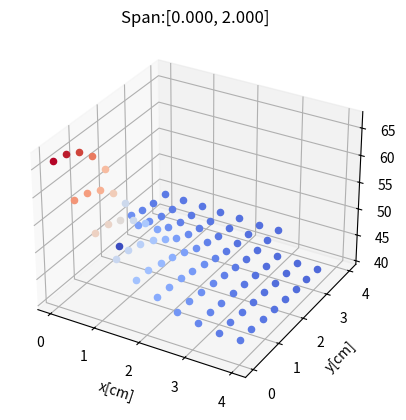

Write the Python code that produced this figure. (Note: this script raises an exception after producing the figure.)
import numpy as np
from numpy import linalg as LA
import matplotlib.pyplot as plt
from mpl_toolkits import mplot3d

def createAMatrix(n, m, LSpan, Lx, Ly, H, K, delta):
    A = np.zeros((n*m, m*n))
    hx = Lx/(m - 1)
    hy = Ly/(n -1)
    for j in range(n):
        for i in range(m):
            eqNr = i + j*m
            if((j==(n-1)) and (i != 0) and (i != (m-1))):               #Top
                A[eqNr, eqNr]       = ((2*hy*H)/K) - 3
                A[eqNr, eqNr - m]   = 4
                A[eqNr, eqNr - 2*m] = -1
            elif(( j==0 ) and (i != 0) and (i != (m-1))):               #Bottom
                A[eqNr, eqNr]       = ((2*hy*H)/K) - 3
                A[eqNr, eqNr + m]   = 4
                A[eqNr, eqNr + 2*m] = -1
            elif(( i==(m-1) )):                                         #Right
                A[eqNr, eqNr]       = ((2*hx*H)/K) - 3
                A[eqNr, eqNr - 1]   = 4
                A[eqNr, eqNr - 2]   = -1
            elif((i==0) and ((j*hy < LSpan[0]) or (j*hy > LSpan[1]))):  #Left
                A[eqNr, eqNr]       = ((2*hx*H)/K) - 3
                A[eqNr, eqNr + 1]   = 4
                A[eqNr, eqNr + 2]   = -1
            elif(i==0):                                                 #Power
                A[eqNr, eqNr]       = 3/(2*hx)
                A[eqNr, eqNr + 1]   = -4/(2*hx)
                A[eqNr, eqNr + 2]   = 1/(2*hx)
            else:                                                       #Base Plate
                A[eqNr, eqNr]       = -2*( (H/(K*delta)) + (1/(hx**2)) + (1/(hy**2)) )
                A[eqNr, eqNr-1]     = 1/(hx**2)
                A[eqNr, eqNr+1]     = 1/(hx**2)
                A[eqNr, eqNr+m]     = 1/(hy**2)
                A[eqNr, eqNr-m]     = 1/(hy**2)
    return A

def createAMatrixCut(cutN, cutM, n, m, LSpan, Lx, Ly, H, K, delta):
    A = np.zeros((n*m, m*n))
    hx = Lx/(m - 1)
    hy = Ly/(n -1)
    cutN += 1
    cutM += 1
    for j in range(n):
        for i in range(m):
            eqNr = i + j*m
            setSpecialCase = False
            if ((j >= (n-cutN)) or (i >= (m-cutM))): #Not regular
                setSpecialCase = True
                if((j > (n-cutN)) and (i > (m-cutM))): #air
                    A[eqNr, eqNr]       = 1
                elif( (j == (n-cutN)) and (i == (m-cutM))): #Base Plate
                    A[eqNr, eqNr]       = -2*( (H/(K*delta)) + (1/(hx**2)) + (1/(hy**2)) )
                    A[eqNr, eqNr-1]     = 1/(hx**2)
                    A[eqNr, eqNr+1]     = 1/(hx**2)
                    A[eqNr, eqNr+m]     = 1/(hy**2)
                    A[eqNr, eqNr-m]     = 1/(hy**2)
                elif( (j >= (n-cutN)) and (i == (m-cutM))): #Right
                    A[eqNr, eqNr]       = ((2*hx*H)/K) - 3
                    A[eqNr, eqNr - 1]   = 4
                    A[eqNr, eqNr - 2]   = -1
                elif( (j == (n-cutN)) and (i == (m-1))):    #Right (/top)
                    A[eqNr, eqNr]       = ((2*hx*H)/K) - 3
                    A[eqNr, eqNr - 1]   = 4
                    A[eqNr, eqNr - 2]   = -1
                elif( (j == (n-cutN)) and (i >= (m-cutM))): #Top
                    A[eqNr, eqNr]       = ((2*hy*H)/K) - 3
                    A[eqNr, eqNr - m]   = 4
                    A[eqNr, eqNr - 2*m] = -1
                else:
                    setSpecialCase = False
            if(not setSpecialCase):
                if((j==(n-1)) and (i != 0) and (i != (m-1))):               #Top
                    A[eqNr, eqNr]       = ((2*hy*H)/K) - 3
                    A[eqNr, eqNr - m]   = 4
                    A[eqNr, eqNr - 2*m] = -1
                elif(( j==0 ) and (i != 0) and (i != (m-1))):               #Bottom
                    A[eqNr, eqNr]       = ((2*hy*H)/K) - 3
                    A[eqNr, eqNr + m]   = 4
                    A[eqNr, eqNr + 2*m] = -1
                elif(( i==(m-1) )):                                         #Right
                    A[eqNr, eqNr]       = ((2*hx*H)/K) - 3
                    A[eqNr, eqNr - 1]   = 4
                    A[eqNr, eqNr - 2]   = -1
                elif((i==0) and ((j*hy < LSpan[0]) or (j*hy > LSpan[1]))):  #Left
                    A[eqNr, eqNr]       = ((2*hx*H)/K) - 3
                    A[eqNr, eqNr + 1]   = 4
                    A[eqNr, eqNr + 2]   = -1
                elif(i==0):                                                 #Power
                    A[eqNr, eqNr]       = 3/(2*hx)
                    A[eqNr, eqNr + 1]   = -4/(2*hx)
                    A[eqNr, eqNr + 2]   = 1/(2*hx)
                else:                                                       #Base Plate
                    A[eqNr, eqNr]       = -2*( (H/(K*delta)) + (1/(hx**2)) + (1/(hy**2)) )
                    A[eqNr, eqNr-1]     = 1/(hx**2)
                    A[eqNr, eqNr+1]     = 1/(hx**2)
                    A[eqNr, eqNr+m]     = 1/(hy**2)
                    A[eqNr, eqNr-m]     = 1/(hy**2)
    return A

def createBMatrix(n, m, LSpan, Ly, P, delta, K):
    B = np.zeros((m*n, 1))
    hy = Ly/(n)
    L = LSpan[1]-LSpan[0]
    for j in range(n):
        if (((j*hy >= LSpan[0]) and (j*hy <= LSpan[1]))):
            B[j*m] = (P)/(L*delta*K)

    return B




def prob3():
    Lx = 2
    Ly = 2
    delta = 0.1
    P = 5
    L = 2
    LSpan = [0, 2]
    K = 1.68
    H = 0.005
    m = 10
    n = 10
    A = createAMatrix(n, m, LSpan, Lx, Ly, H, K, delta)
    B = createBMatrix(n, m, LSpan, Ly, P, delta, K)
    V = LA.solve(A, B) + 20
    print(V[0])

    fig = plt.figure()
    ax = plt.axes(projection='3d')
    x = np.linspace(0, Lx, m)
    y = np.linspace(0, Ly, n)
    X1, Y1 = np.meshgrid(x, y)
    ax.plot_surface(X1, Y1, V.reshape((n,m)), cmap='coolwarm', edgecolor='none')
    ax.set_xlabel(xlabel='x[cm]')
    ax.set_ylabel(ylabel='y[cm]')
    ax.set_zlabel(zlabel='temperature[°C]')
    plt.show()



def prob4():
    Lx = 2
    Ly = 2
    delta = 0.1
    P = 5
    L = 2
    LSpan = [0, 2]
    K = 1.68
    H = 0.005
    compareIndex = 0
    totalValues = 9
    nmMatrix = np.zeros((totalValues, totalValues))
    V_ref = LA.solve(createAMatrix(100, 100, LSpan, Lx, Ly, H, K, delta), createBMatrix(100, 100, LSpan, Ly, P, delta, K))
    V_ref_compare = V_ref[0]

    for i in range(totalValues):
        for ii in range(totalValues):
            n = 10*(i + 1)
            m = 10*(ii + 1)
            V = LA.solve(createAMatrix(n, m, LSpan, Lx, Ly, H, K, delta), createBMatrix(n, m, LSpan, Ly, P, delta, K))
            nmMatrix[i, ii] = V[compareIndex] - V_ref_compare
            print("m={}, n={}: V[0]={:.2f}, diff={:.2f}".format(m, n, V[compareIndex, 0], nmMatrix[i, ii]))

    fig = plt.figure()
    ax = plt.axes(projection='3d')
    allM = np.linspace(0, totalValues*10, totalValues)
    allN = np.linspace(0, totalValues*10, totalValues)
    M1, N1 = np.meshgrid(allM, allN)
    print(M1.shape)
    print(N1.shape)
    ax.plot_surface(M1, N1, nmMatrix, cmap='coolwarm', edgecolor='none')
    ax.set_xlabel(xlabel='M')
    ax.set_ylabel(ylabel='N')
    ax.set_zlabel(zlabel='Deviation in (0,0)[°C]')
    plt.show()


def prob5():
    Lx = 4
    Ly = 4
    L = 2
    LSpan = [0, 2]
    delta = 0.1
    P = 5
    K = 1.68
    H = 0.005
    n = 10
    m = 10
    A = createAMatrix(n, m, LSpan, Lx, Ly, H, K, delta)
    B = createBMatrix(n, m, LSpan, Ly, P, delta, K)
    V = LA.solve(A, B) + 20
    print(V[0])

    fig = plt.figure()
    ax = plt.axes(projection='3d')
    x = np.linspace(0, Lx, m)
    y = np.linspace(0, Ly, n)
    X1, Y1 = np.meshgrid(x, y)
    ax.plot_surface(X1, Y1, V.reshape((n,m)), cmap='coolwarm', edgecolor='none')
    ax.set_xlabel(xlabel='x[cm]')
    ax.set_ylabel(ylabel='y[cm]')
    ax.set_zlabel(zlabel='temperature[°C]')
    plt.show()



def prob6():
    Lx = 4
    Ly = 4
    L = 2
    delta = 0.1
    P = 5
    K = 1.68
    H = 0.005
    n = 10
    m = 10
    LSpansTries = 20
    LSpansEnd = np.linspace(L, Ly, LSpansTries)
    maxTemp = np.zeros((LSpansTries, 1))
    for i in range(LSpansTries):
        LSpan = [LSpansEnd[i]-L, LSpansEnd[i]]
        A = createAMatrix(n, m, LSpan, Lx, Ly, H, K, delta)
        B = createBMatrix(n, m, LSpan, Ly, P, delta, K)
        V = LA.solve(A, B) + 20
        fig = plt.figure()
        ax = plt.axes(projection='3d')
        x = np.linspace(0, Lx, m)
        y = np.linspace(0, Ly, n)
        X1, Y1 = np.meshgrid(x, y)
        ax.plot_surface(X1, Y1, V.reshape((n,m)), cmap='coolwarm', edgecolor='none')
        ax.set_xlabel(xlabel='x[cm]')
        ax.set_ylabel(ylabel='y[cm]')
        ax.set_zlabel(zlabel='temperature[°C]')
        ax.set_title("Span:[{:.3f}, {:.3f}]".format(LSpan[0], LSpan[1]))
        fig.savefig("hrafnljoti/proj3Fig/prob6_[{:.3f}, {:.3f}].png".format(LSpan[0], LSpan[1]))
        maxTemp[i] = np.max(V)
        # plt.show()
        plt.close(fig)

    bestIndex = np.argmin(maxTemp)
    print("Best span: [{}, {}]: maxTemp = {}".format(LSpansEnd[bestIndex]-L, LSpansEnd[bestIndex], maxTemp[bestIndex]))
    return bestIndex, LSpansEnd




def findHighestTemp(P, LSpan, K):
    Lx = 4
    Ly = 4
    L = 2
    delta = 0.1
    H = 0.005
    n = 10
    m = 10
    A = createAMatrix(n, m, LSpan, Lx, Ly, H, K, delta)
    B = createBMatrix(n, m, LSpan, Ly, P, delta, K)
    V = LA.solve(A, B) + 20
    return np.max(V) - 100


def bisection(f,a,b,tol,LSpan, K):
    if f(a, LSpan, K)*f(b, LSpan, K) >= 0:
        print("Bisection method fails.")
        return None
    else:
        fa=f(a,LSpan, K)
        while (b-a)/2>tol:
            c=(a+b)/2
            fc=f(c,LSpan, K)
            if fc==0:break
            if fc*fa<0:
                b=c
            else:
                a=c
                fa=fc
    return((a+b)/2)

# def bisection2(P, a, b, tol):



def findHighestPowerBeforeLimit(tempLimit, tol, LSpan, K):
    Lx = 4
    Ly = 4
    delta = 0.1
    H = 0.005
    n = 10
    m = 10
    #Preform exponential increase of P until max temperature becomes more than limit. To get upper limit(b)
    P_b = 2
    maxTemp = 0
    while maxTemp <= tempLimit:
        P_b = P_b*2
        V = LA.solve(createAMatrix(n, m, LSpan, Lx, Ly, H, K, delta), createBMatrix(n, m, LSpan, Ly, P_b, delta, K))
        maxTemp = np.max(V)

    #Preform exponential decrease of P until max temperature becomes less than limit. To get lower limit(a)
    P_a = 2
    maxTemp = tempLimit
    while maxTemp > tempLimit:
        P_a = P_a/2
        V = LA.solve(createAMatrix(n, m, LSpan, Lx, Ly, H, K, delta), createBMatrix(n, m, LSpan, Ly, P_b, delta, K))
        maxTemp = np.max(V)

    maxP = bisection(findHighestTemp, P_a, P_b, tol, LSpan, K)
    return maxP


def prob7(bestIndex6, LSpansEnd6):
    Lx = 4
    Ly = 4
    L = 2
    LSpan = [LSpansEnd6[bestIndex6] - L, LSpansEnd6[bestIndex6]]
    delta = 0.1
    K = 1.68
    H = 0.005
    n = 10
    m = 10

    maxP = findHighestPowerBeforeLimit(100, 10**(-2), LSpan, K)
    V = LA.solve(createAMatrix(n, m, LSpan, Lx, Ly, H, K, delta), createBMatrix(n, m, LSpan, Ly, maxP, delta, K)) + 20
    maxTemp = np.max(V)
    print("Max Power={}, maxTemp={}".format(maxP, maxTemp))
    fig = plt.figure()
    ax = plt.axes(projection='3d')
    x = np.linspace(0, Lx, m)
    y = np.linspace(0, Ly, n)
    X1, Y1 = np.meshgrid(x, y)
    ax.plot_surface(X1, Y1, V.reshape((n,m)), cmap='coolwarm', edgecolor='none')
    ax.set_xlabel(xlabel='x[cm]')
    ax.set_ylabel(ylabel='y[cm]')
    ax.set_zlabel(zlabel='temperature[°C]')
    ax.set_title("Span:[{:.3f}, {:.3f}]".format(LSpan[0], LSpan[1]))
    plt.show()

def prob8(bestIndex6, LSpansEnd6):
    L = 2
    LSpan = [LSpansEnd6[bestIndex6] - L, LSpansEnd6[bestIndex6]]
    kRuns = 20
    K = np.linspace(1, 5, kRuns)
    highestPower = np.zeros((kRuns, 1))
    for i in range(kRuns):
        highestPower[i,0] = findHighestPowerBeforeLimit(100, 10**(-2), LSpan, K=K[i])
        print("K={}, Max Power={:.2f}".format(K[i], highestPower[i,0]))

    fig, ax = plt.subplots(1,1)
    ax.plot(K, highestPower, 'b-')
    ax.plot(K, highestPower, 'r*')
    ax.set_xlabel("K[W/cm◦C]")
    ax.set_ylabel("Max Power Before exceeding 100◦C[W]")
    plt.show()


def getOnlyPlate(V, n, m, cutN, cutM, Lx, Ly):
    hx = Lx/(m-1)
    hy = Ly/(n-1)
    V_plate = np.zeros((m*n-(cutM*cutN), 1))
    x_plate = np.zeros((m*n-(cutM*cutN), 1))
    y_plate = np.zeros((m*n-(cutM*cutN), 1))

    V_notch = np.zeros(((cutM*cutN), 1))
    x_notch = np.zeros(((cutM*cutN), 1))
    y_notch = np.zeros(((cutM*cutN), 1))
    y_cur = 0
    cntNot = 0
    for y in range(n):
        x_cur = 0
        for x in range(m):
            eq = x + y*m
            if (((y<(n-cutN)) or (x <(m-cutM)))):
                V_plate[eq-cntNot,0] = V[eq, 0]
                x_plate[eq-cntNot,0] = x_cur
                y_plate[eq-cntNot,0] = y_cur
            else:
                V_notch[cntNot,0] = V[eq, 0]
                x_notch[cntNot,0] = x_cur
                y_notch[cntNot,0] = y_cur
                cntNot +=1
            x_cur += hx
        y_cur += hy
    return [x_plate, y_plate, V_plate], [x_notch, y_notch, V_notch]

def prob6For9(cutN, cutM):
    Lx = 4
    Ly = 4
    L = 2
    delta = 0.1
    P = 5
    K = 1.68
    H = 0.005
    n = 10
    m = 10
    LSpansTries = 20
    LSpansEnd = np.linspace(L, Ly, LSpansTries)
    maxTemp = np.zeros((LSpansTries, 1))
    for i in range(LSpansTries):
        LSpan = [LSpansEnd[i]-L, LSpansEnd[i]]
        A = createAMatrixCut(cutN, cutM, n, m, LSpan, Lx, Ly, H, K, delta)
        B = createBMatrix(n, m, LSpan, Ly, P, delta, K)
        V = LA.solve(A, B) + 20
        plate, _ = getOnlyPlate(V, n, m, cutN, cutM, Lx, Ly)
        fig = plt.figure()
        ax = plt.axes(projection='3d')
        for ii in range(plate[2].size):
            ax.scatter(plate[0][ii], plate[1][ii], plate[2][ii], vmin=np.min(plate[2]), vmax=np.max(plate[2]), cmap='coolwarm', c=plate[2][ii])
        ax.set_xlabel(xlabel='x[cm]')
        ax.set_ylabel(ylabel='y[cm]')
        ax.set_zlabel(zlabel='temperature[°C]')
        ax.set_title("Span:[{:.3f}, {:.3f}]".format(LSpan[0], LSpan[1]))
        fig.savefig("hrafnljoti/proj3Fig/prob9.6_[{:.3f}, {:.3f}].png".format(LSpan[0], LSpan[1]))
        maxTemp[i] = np.max(plate[2])
        # plt.show()
        plt.close(fig)

    bestIndex = np.argmin(maxTemp)
    print("Best span: [{}, {}]: maxTemp = {}".format(LSpansEnd[bestIndex]-L, LSpansEnd[bestIndex], maxTemp[bestIndex]))
    return bestIndex, LSpansEnd

def findHighestTempFor9(P, LSpan, cutN, cutM):
    Lx = 4
    Ly = 4
    L = 2
    delta = 0.1
    K = 1.68
    H = 0.005
    n = 10
    m = 10
    A = createAMatrixCut(cutN, cutM,n, m, LSpan, Lx, Ly, H, K, delta)
    B = createBMatrix(n, m, LSpan, Ly, P, delta, K)
    V = LA.solve(A, B) + 20
    plate, _ = getOnlyPlate(V, n, m, cutN, cutM, Lx, Ly)
    return np.max(plate[2]) - 100


def bisectionFor9(f,a,b,tol,LSpan, cutN, cutM):
    if f(a, LSpan, cutN, cutM)*f(b, LSpan, cutN, cutM) >= 0:
        print("Bisection method fails.")
        return None
    else:
        fa=f(a,LSpan, cutN, cutM)
        while (b-a)/2>tol:
            c=(a+b)/2
            fc=f(c,LSpan, cutN, cutM)
            if fc==0:break
            if fc*fa<0:
                b=c
            else:
                a=c
                fa=fc
    return((a+b)/2)


def findHighestPowerBeforeLimitFor9(tempLimit, tol, LSpan, cutN, cutM):
    Lx = 4
    Ly = 4
    delta = 0.1
    K = 1.68
    H = 0.005
    n = 10
    m = 10
    #Preform exponential increase of P until max temperature becomes more than limit. To get upper limit(b)
    P_b = 2
    maxTemp = 0
    while maxTemp <= tempLimit:
        P_b = P_b*2
        V = LA.solve(createAMatrixCut(cutN, cutM, n, m, LSpan, Lx, Ly, H, K, delta), createBMatrix(n, m, LSpan, Ly, P_b, delta, K))
        plate, _ = getOnlyPlate(V, n, m, cutN, cutM, Lx, Ly)
        maxTemp = np.max(plate[2])

    #Preform exponential decrease of P until max temperature becomes less than limit. To get lower limit(a)
    P_a = 2
    maxTemp = tempLimit
    while maxTemp > tempLimit:
        P_a = P_a/2
        V = LA.solve(createAMatrixCut(cutN, cutM, n, m, LSpan, Lx, Ly, H, K, delta), createBMatrix(n, m, LSpan, Ly, P_b, delta, K))
        plate, _ = getOnlyPlate(V, n, m, cutN, cutM, Lx, Ly)
        maxTemp = np.max(plate[2])

    maxP = bisectionFor9(findHighestTempFor9, P_a, P_b, tol, LSpan, cutN, cutM)
    return maxP




def prob7For9(bestIndex, LSpansEnd, cutN, cutM):
    Lx = 4
    Ly = 4
    L = 2
    LSpan = [LSpansEnd[bestIndex] - L, LSpansEnd[bestIndex]]
    delta = 0.1
    K = 1.68
    H = 0.005
    n = 10
    m = 10

    maxP = findHighestPowerBeforeLimit(100, 10**(-2), LSpan, K)
    V = LA.solve(createAMatrix(n, m, LSpan, Lx, Ly, H, K, delta), createBMatrix(n, m, LSpan, Ly, maxP, delta, K)) + 20
    maxTemp = np.max(V)
    print("Max Power={}, maxTemp={}".format(maxP, maxTemp))
    fig = plt.figure()
    ax = plt.axes(projection='3d')
    x = np.linspace(0, Lx, m)
    y = np.linspace(0, Ly, n)
    X1, Y1 = np.meshgrid(x, y)
    ax.plot_surface(X1, Y1, V.reshape((n,m)), cmap='coolwarm', edgecolor='none')
    ax.set_xlabel(xlabel='x[cm]')
    ax.set_ylabel(ylabel='y[cm]')
    ax.set_zlabel(zlabel='temperature[°C]')
    ax.set_title("Span:[{:.3f}, {:.3f}]".format(LSpan[0], LSpan[1]))
    plt.show()


def prob9():
    Lx = 2
    Ly = 2
    delta = 0.1
    P = 5
    L = 2
    LSpan = [0, 2]
    K = 1.68
    H = 0.005
    m = 10
    n = 10
    cutM = 3
    cutN = 2
    # A = createAMatrixCut(cutN, cutM, n, m, LSpan, Lx, Ly, H, K, delta)
    # B = createBMatrix(n, m, LSpan, Ly, P, delta, K)
    # V = LA.solve(A, B) + 20
    # print(V.shape)
    # eq = 5 + 7*m
    # for i in range(n):
    #     for ii in range(m):
    #         eq2 = ii + i*m
    #         print(A[eq, eq2], end=' ')
    #     print()


    bestIndex, LSpansEnd = prob6For9(cutN, cutM)
    prob7For9(bestIndex, LSpansEnd, cutN, cutM)



    # plate, notch = getOnlyPlate(V, n, m, cutN, cutM, Lx, Ly)
    # #both
    # fig0 = plt.figure()
    # x = np.linspace(0, Lx, m)
    # y = np.linspace(0, Ly, n)
    # X1, Y1 = np.meshgrid(x, y)
    # ax0 = plt.axes(projection='3d')
    # ax0.plot_surface(X1, Y1, V.reshape((n,m)), cmap='coolwarm', edgecolor='none')
    # ax0.set_xlabel(xlabel='x[cm]')
    # ax0.set_ylabel(ylabel='y[cm]')
    # ax0.set_zlabel(zlabel='temperature[°C]')
    # #plate
    # fig = plt.figure()
    # ax = plt.axes(projection='3d')
    # for i in range(plate[2].size):
    #     ax.scatter(plate[0][i], plate[1][i], plate[2][i], vmin=np.min(plate[2]), vmax=np.max(plate[2]), cmap='coolwarm', c=plate[2][i])
    # ax.set_xlabel(xlabel='x[cm]')
    # ax.set_ylabel(ylabel='y[cm]')
    # ax.set_zlabel(zlabel='temperature[°C]')
    # #Notch
    # fig2  = plt.figure()
    # ax2 = plt.axes(projection='3d')
    # ax2.scatter(notch[0], notch[1], notch[2])
    # # ax.plot_surface(X1, Y1, V.reshape((n,m)), cmap='coolwarm', edgecolor='none')
    # ax2.set_xlabel(xlabel='x[cm]')
    # ax2.set_ylabel(ylabel='y[cm]')
    # ax2.set_zlabel(zlabel='temperature[°C]')
    # plt.show()



def test():
    bestIndex6, LSpansEnd6 = prob6()
    Lx = 4
    Ly = 4
    L = 2
    LSpan = [LSpansEnd6[bestIndex6] - L, LSpansEnd6[bestIndex6]]
    delta = 0.1
    H = 0.005
    n = 10
    m = 10
    P = 10
    P_runs = 200
    P_range = np.linspace(-1000, 1000, P_runs)
    K_range = np.linspace(1, 5, 10)

    fig, ax = plt.subplots(1,1)
    for j in range(10):
        K = K_range[j]
        tempMatrix = np.zeros((P_runs, 1))
        for i in range(P_range.size):
            A = createAMatrix(n, m, LSpan, Lx, Ly, H, K, delta)
            B = createBMatrix(n, m, LSpan, Ly, P_range[i], delta, K)
            V = LA.solve(A, B) + 20
            tempMatrix[i] = np.max(V)

        # A = createAMatrix(n, m, LSpan, Lx, Ly, H, K, delta)
        # B = createBMatrix(n, m, L, Lx, P, delta, K)
        # V = LA.solve(A, B) + 20
        # print(np.max(V))

        ax.plot(P_range, tempMatrix, label="K={}".format(K))
        ax.set_xlabel("P")
        ax.set_ylabel("Temp")




    ax.axhline(y=0, color='k', linestyle="--")
    ax.legend()
    plt.show()

    # fig = plt.figure()
    # ax = plt.axes(projection='3d')
    # x = np.linspace(0, Lx, m)
    # y = np.linspace(0, Ly, n)
    # X1, Y1 = np.meshgrid(x, y)
    # ax.plot_surface(X1, Y1, V.reshape((n,m)), cmap='coolwarm', edgecolor='none')
    # ax.set_xlabel(xlabel='x[cm]')
    # ax.set_ylabel(ylabel='y[cm]')
    # ax.set_zlabel(zlabel='temperature[°C]')
    # plt.show()



if __name__ == "__main__":
    # prob3()
    # prob4()
    # prob5()
    # bestIndex6, LSpansEnd6 = prob6()
    # prob7(bestIndex6, LSpansEnd6)
    # prob8(bestIndex6, LSpansEnd6)
    # test()
    prob9()




# def createAMatrix2(n, m, L, Lx, Ly, H, K, delta):
#     A = np.zeros((n*m+1, m*m+1))
#     hx = Lx/(m- 1)
#     hy = Ly/(n -1 )
#     for j in range(1, n+1):
#         for i in range(1, m+1):
#             if((j==1) and (i != 1) and (i != m)):     #Top
#                 A[i+(j-1)*m, i]       = ((2*hy*H)/K) + 3
#                 A[i+(j-1)*m, i + m]   = -4
#                 A[i+(j-1)*m, i + 2*m] = 1
#             elif(( j==n ) and (i != 1) and (i != m)):  #Bottom
#                 A[i+(j-1)*m, i]       = ((2*hy*H)/K) - 3
#                 A[i+(j-1)*m, i + m]   = 4
#                 A[i+(j-1)*m, i + 2*m] = -1
#             elif(( i==m )):                            #Right
#                 A[i+(j-1)*m, m + (j-1)*m] = ((2*hy*H)/K) + 3
#                 if((m + 0 + (j-1)*m) < (m*n -1)):
#                     A[i+(j-1)*m, m + 1 + (j-1)*m] = -4
#                 if((m + 1 + (j-1)*m) < (m*n -1)):
#                     A[i+(j-1)*m, m + 2 + (j-1)*m] = 1
#             elif((i==1) and (hx*i < L)):               #Left
#                 A[i+(j-1)*m, 1 + (j-1)*m] = ((2*hy*H)/K) - 3
#                 A[i+(j-1)*m, 2 + (j-1)*m] = 4
#                 A[i+(j-1)*m, 3 + (j-1)*m] = -1
#             elif(i==1):                                #Power
#                 A[i+(j-1)*m, 1 + (j-1)*m] = 3
#                 A[i+(j-1)*m, 2 + (j-1)*m] = -4
#                 A[i+(j-1)*m, 3 + (j-1)*m] = 1
#             else:                                      #Base Plate
#                 A[i+(j-1)*m, i+(j-1)*m] = -(2*(hy**2)) - (2*(hx**2)) - (2*(hx**2)*(hy**2)*((2*H)/(K*delta)))
#                 A[i+(j-1)*m, i-1+(j-1)*m] = hy**2
#                 A[i+(j-1)*m, i+1+(j-1)*m] = hy**2
#                 A[i+(j-1)*m, i+(j-2)*m]   = hx**2
#                 A[i+(j-1)*m, i+j*m]       = hx**2
#     # print(A)
#     # print(A.shape)

#     tempStr = ""
#     j = 2 + (1-1)*m
#     for ii in range(1, m+1):
#         for iii in range(1, n+1):
#             i = ii+(iii-1)*m
#             tempStr += str(A[j, i]) + " "
#         tempStr += 'XXX\n'
#     print("{}".format(tempStr))
#     print()

#     A = A[1:n*m+1, 1:n*m+1]
#     # print(A)
#     # print(A.shape)

#     return A